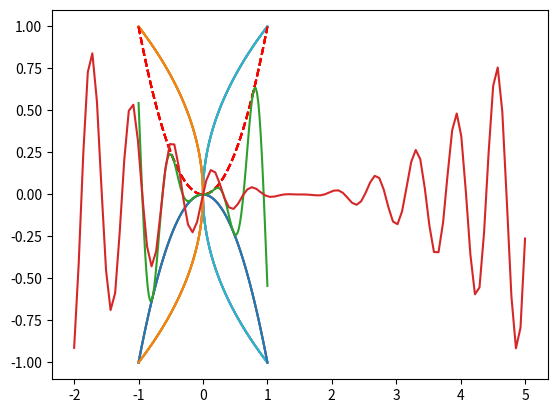

This chart was generated by the following Python code:
# -*- coding: utf-8 -*-
"""
Created on Sun Apr 25 15:29:02 2021

[redacted]
"""
import math
import time
import numpy as np
import matplotlib.pyplot as plt

x=np.linspace(-1,1,num=100)
y1 =x*x
plt.plot(x, y1,"g--")
plt.show()
time.sleep(0.5)
plt.plot(y1,x)
plt.show()
time.sleep(0.5)
y2 =-(x*x)
plt.plot(x,y2)
plt.show()
time.sleep(0.5)
plt.plot(y2,x)
plt.show()
time.sleep(0.5)
  
for k in range (2):
    
    plt.plot(x, y1,"r--")
    plt.plot(y1,x)
    plt.show()
    time.sleep(0.5)
   
    plt.plot(x,y2)
    plt.plot(y2,x)
    plt.show()
    time.sleep(0.5)
    k+=k
     
plt.plot(x, y1,"r--") 
plt.plot(y1,x)
plt.plot(x,y2)
plt.plot(y2,x)
plt.show()
time.sleep(0.5)

x = np.linspace( -1,1,100) 
plt.plot(x, y1,"r--")
y4 = np.sin(10*x)*y1
plt.plot(x,y4)
plt.show()
time.sleep(2)

x = np.linspace( -2,5,100) 
y4 = np.sin(10*x)*y1
plt.plot(x,y4)
plt.show()
